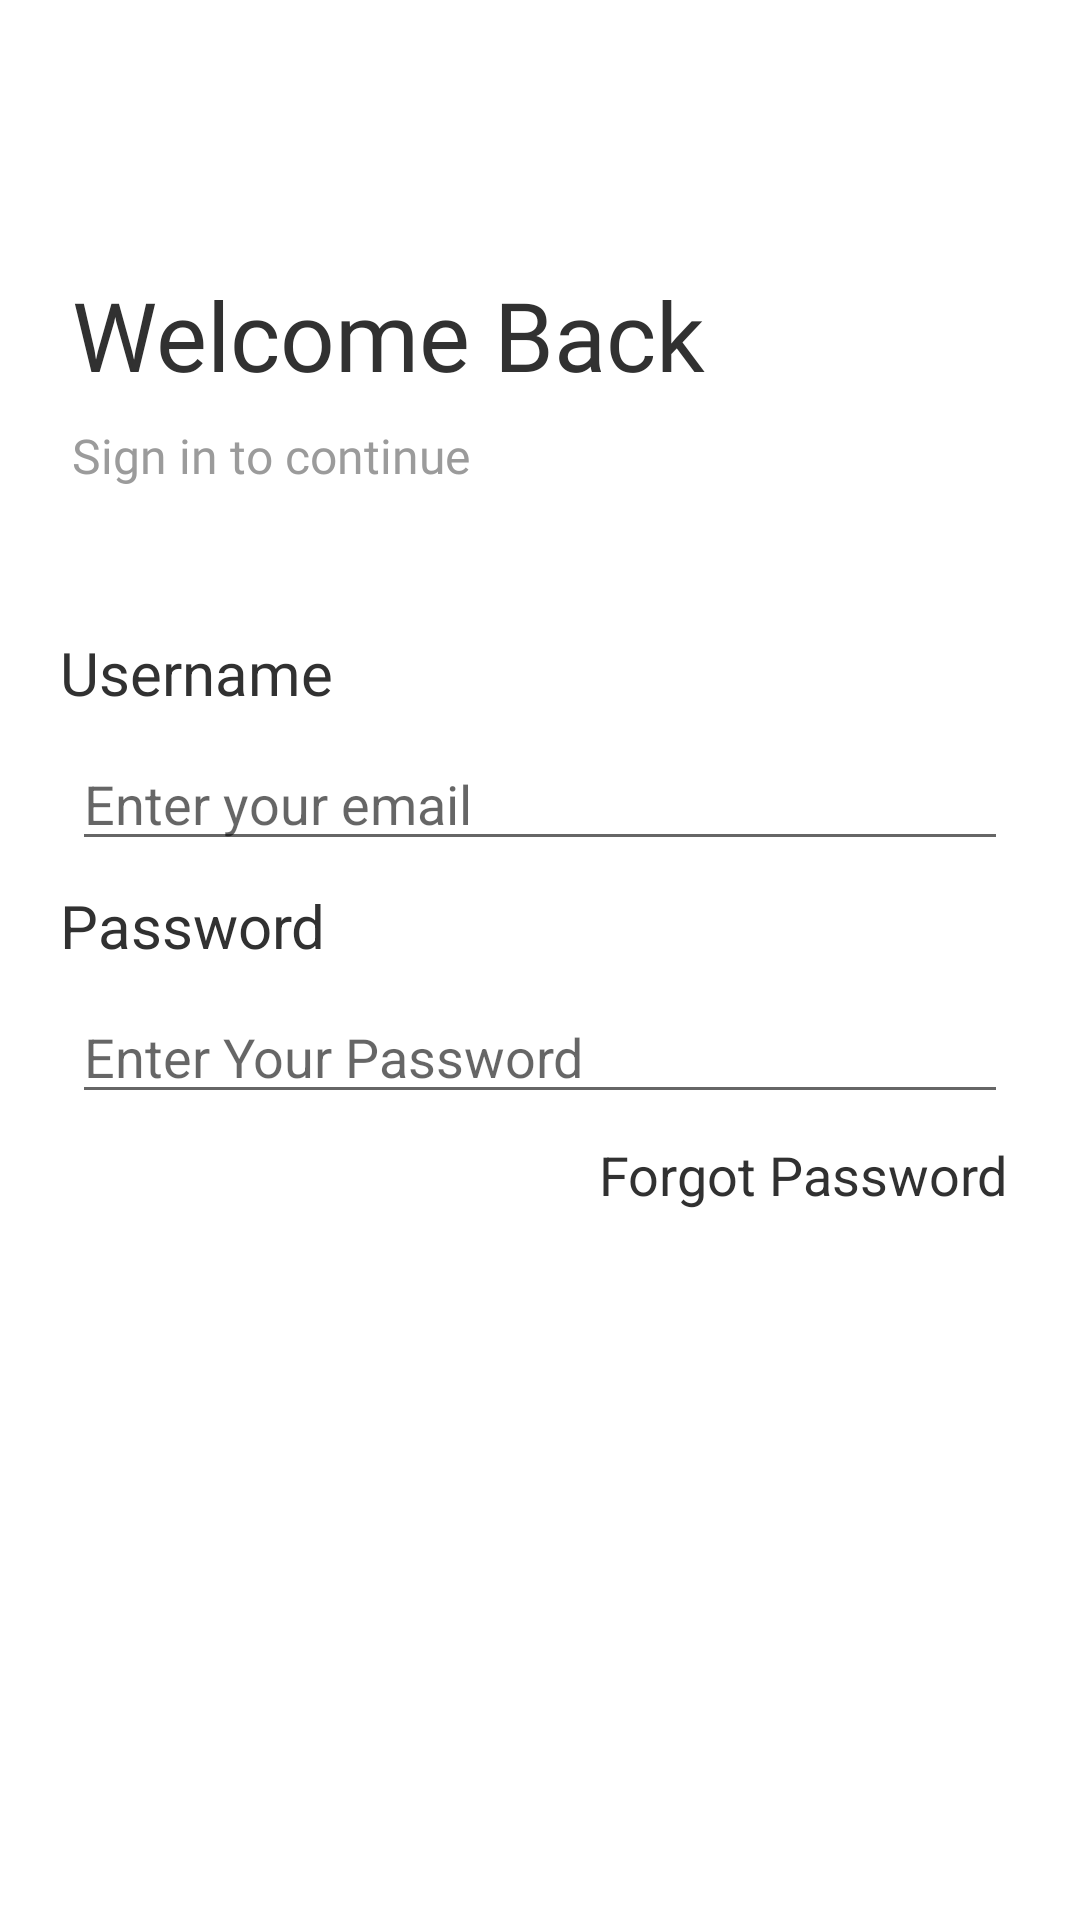

Write the Android layout XML for this screen, with the resource values it uses.
<!-- AndroidManifest.xml: application theme Theme.Tugas3Praktikum -->
<!-- res/layout/activity_login.xml -->
<?xml version="1.0" encoding="utf-8"?>
<androidx.constraintlayout.widget.ConstraintLayout
    xmlns:android="http://schemas.android.com/apk/res/android"
    xmlns:app="http://schemas.android.com/apk/res-auto"
    xmlns:tools="http://schemas.android.com/tools"
    android:layout_width="match_parent"
    android:layout_height="match_parent"
    android:background="#FFFFFF"
    tools:context=".activity_login">


    <TextView
        android:id="@+id/welcome_back"
        android:layout_width="wrap_content"
        android:layout_height="wrap_content"
        android:layout_marginStart="24dp"
        android:layout_marginTop="90dp"
        android:fontFamily="@font/montserrat_semi_bold"
        android:text="@string/welcome_back"
        android:textColor="#313131"
        android:textSize="32sp"
        app:layout_constraintLeft_toLeftOf="parent"
        app:layout_constraintTop_toTopOf="parent"
        />

    <TextView
        android:id="@+id/sign_in"
        android:layout_width="wrap_content"
        android:layout_height="wrap_content"
        android:layout_marginStart="24dp"
        android:layout_marginTop="8dp"
        android:fontFamily="@font/montserrat_light"
        android:text="@string/sign_in_to_continue"
        android:textColor="#9b9b9b"
        android:textSize="16sp"
        app:layout_constraintLeft_toLeftOf="parent"
        app:layout_constraintTop_toBottomOf="@id/welcome_back"/>

    <TextView
        android:id="@+id/reset_code"
        android:layout_width="wrap_content"
        android:layout_height="wrap_content"
        android:layout_marginStart="20dp"
        android:layout_marginTop="48dp"
        android:text="@string/username"
        android:textColor="#313131"
        android:textSize="20sp"
        app:layout_constraintLeft_toLeftOf="parent"
        app:layout_constraintTop_toBottomOf="@id/sign_in"/>

    <EditText
        android:id="@+id/edt_reset_code"
        android:layout_width="match_parent"
        android:layout_height="wrap_content"
        android:layout_marginStart="24dp"
        android:layout_marginTop="8dp"
        android:layout_marginEnd="24dp"
        android:hint="@string/enter_your_email"
        app:layout_constraintLeft_toLeftOf="parent"
        app:layout_constraintRight_toRightOf="parent"
        app:layout_constraintTop_toBottomOf="@+id/reset_code"
        android:inputType="text" />

    <TextView
        android:id="@+id/new_password"
        android:layout_width="wrap_content"
        android:layout_height="wrap_content"
        android:layout_marginStart="20dp"
        android:layout_marginTop="8dp"
        android:text="@string/password"
        android:textColor="#313131"
        android:textSize="20sp"
        app:layout_constraintLeft_toLeftOf="parent"
        app:layout_constraintTop_toBottomOf="@id/edt_reset_code"/>

    <EditText
        android:id="@+id/edt_new_password"
        android:layout_width="match_parent"
        android:layout_height="wrap_content"
        android:layout_marginStart="24dp"
        android:layout_marginTop="8dp"
        android:layout_marginEnd="24dp"
        android:hint="@string/enter_your_password"
        app:layout_constraintLeft_toLeftOf="parent"
        app:layout_constraintRight_toRightOf="parent"
        app:layout_constraintTop_toBottomOf="@id/new_password"
        android:inputType="textPassword" />

    <TextView
        android:id="@+id/forgot_password"
        android:layout_width="wrap_content"
        android:layout_height="wrap_content"
        android:layout_marginTop="8dp"
        android:layout_marginEnd="24dp"
        android:text="@string/forgot_password"
        android:textColor="#313131"
        android:textSize="18sp"
        app:layout_constraintRight_toRightOf="parent"
        app:layout_constraintTop_toBottomOf="@id/edt_new_password"/>

    <androidx.appcompat.widget.AppCompatButton
        android:layout_width="match_parent"
        android:layout_height="wrap_content"
        android:layout_marginStart="24dp"
        android:layout_marginTop="80dp"
        android:layout_marginEnd="24dp"
        android:layout_marginBottom="200dp"
        android:background="@drawable/button_red"
        android:text="@string/log_in"
        android:textColor="#FFFFFF"
        android:textSize="18sp"
        app:layout_constraintEnd_toEndOf="parent"
        app:layout_constraintStart_toStartOf="parent"
        app:layout_constraintTop_toBottomOf="@id/forgot_password" />
</androidx.constraintlayout.widget.ConstraintLayout>
<!-- resources referenced by this layout -->
<resources>
  <string name="enter_your_email">Enter your email</string>
  <string name="enter_your_password">Enter Your Password</string>
  <string name="forgot_password">Forgot Password</string>
  <string name="log_in">Log In</string>
  <string name="password">Password</string>
  <string name="sign_in_to_continue">Sign in to continue</string>
  <string name="username">Username</string>
  <string name="welcome_back">Welcome Back</string>
  <style name="Theme.Tugas3Praktikum" parent="Theme.MaterialComponents.DayNight.DarkActionBar">
          
          <item name="colorPrimaryVariant">@color/purple_700</item>
          <item name="colorOnPrimary">@color/white</item>
          
          <item name="colorSecondary">@color/teal_200</item>
          <item name="colorSecondaryVariant">@color/teal_700</item>
          <item name="colorOnSecondary">@color/black</item>
          
          <item name="android:statusBarColor" tools:targetApi="l">?attr/colorPrimaryVariant</item>
          
          <item name="colorPrimary">@color/colorPrimary</item>
          <item name="colorPrimaryDark">@color/colorPrimaryDark</item>
          <item name="colorAccent">@color/colorAccent</item>
      </style>
  <color name="purple_700">#FF3700B3</color>
  <color name="white">#FFFFFFFF</color>
  <color name="teal_200">#FF03DAC5</color>
  <color name="teal_700">#FF018786</color>
  <color name="black">#FF000000</color>
  <color name="colorPrimary">#008577</color>
  <color name="colorPrimaryDark">#00574B</color>
  <color name="colorAccent">#D81B60</color>
</resources>
